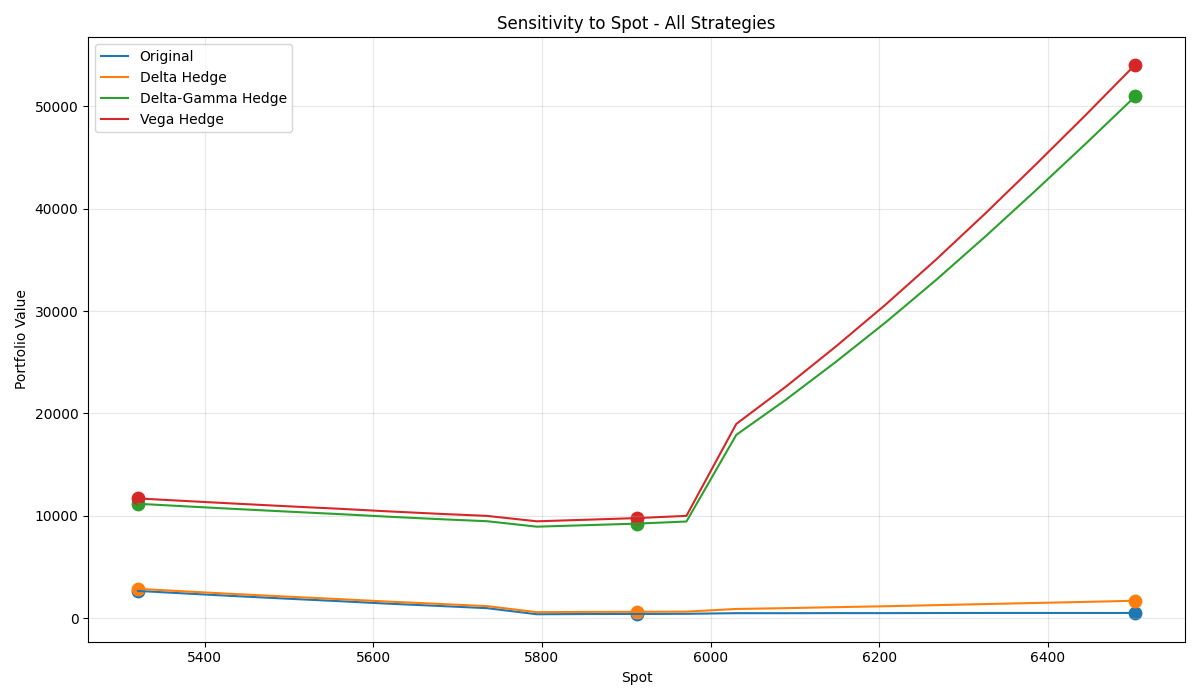

The data file committed next to this chart (first rows):
Strategy, Base, -10%, +10%, Δ-10%, Δ+10%
Original, 405.5, 2658, 503.1, 2252, 97.6
Delta Hedge, 614.2, 2859, 1697, 2245, 1082
Delta-Gamma Hedge, 9232, 11173, 50976, 1941, 41744
Vega Hedge, 9772, 11695, 54067, 1922, 44295
